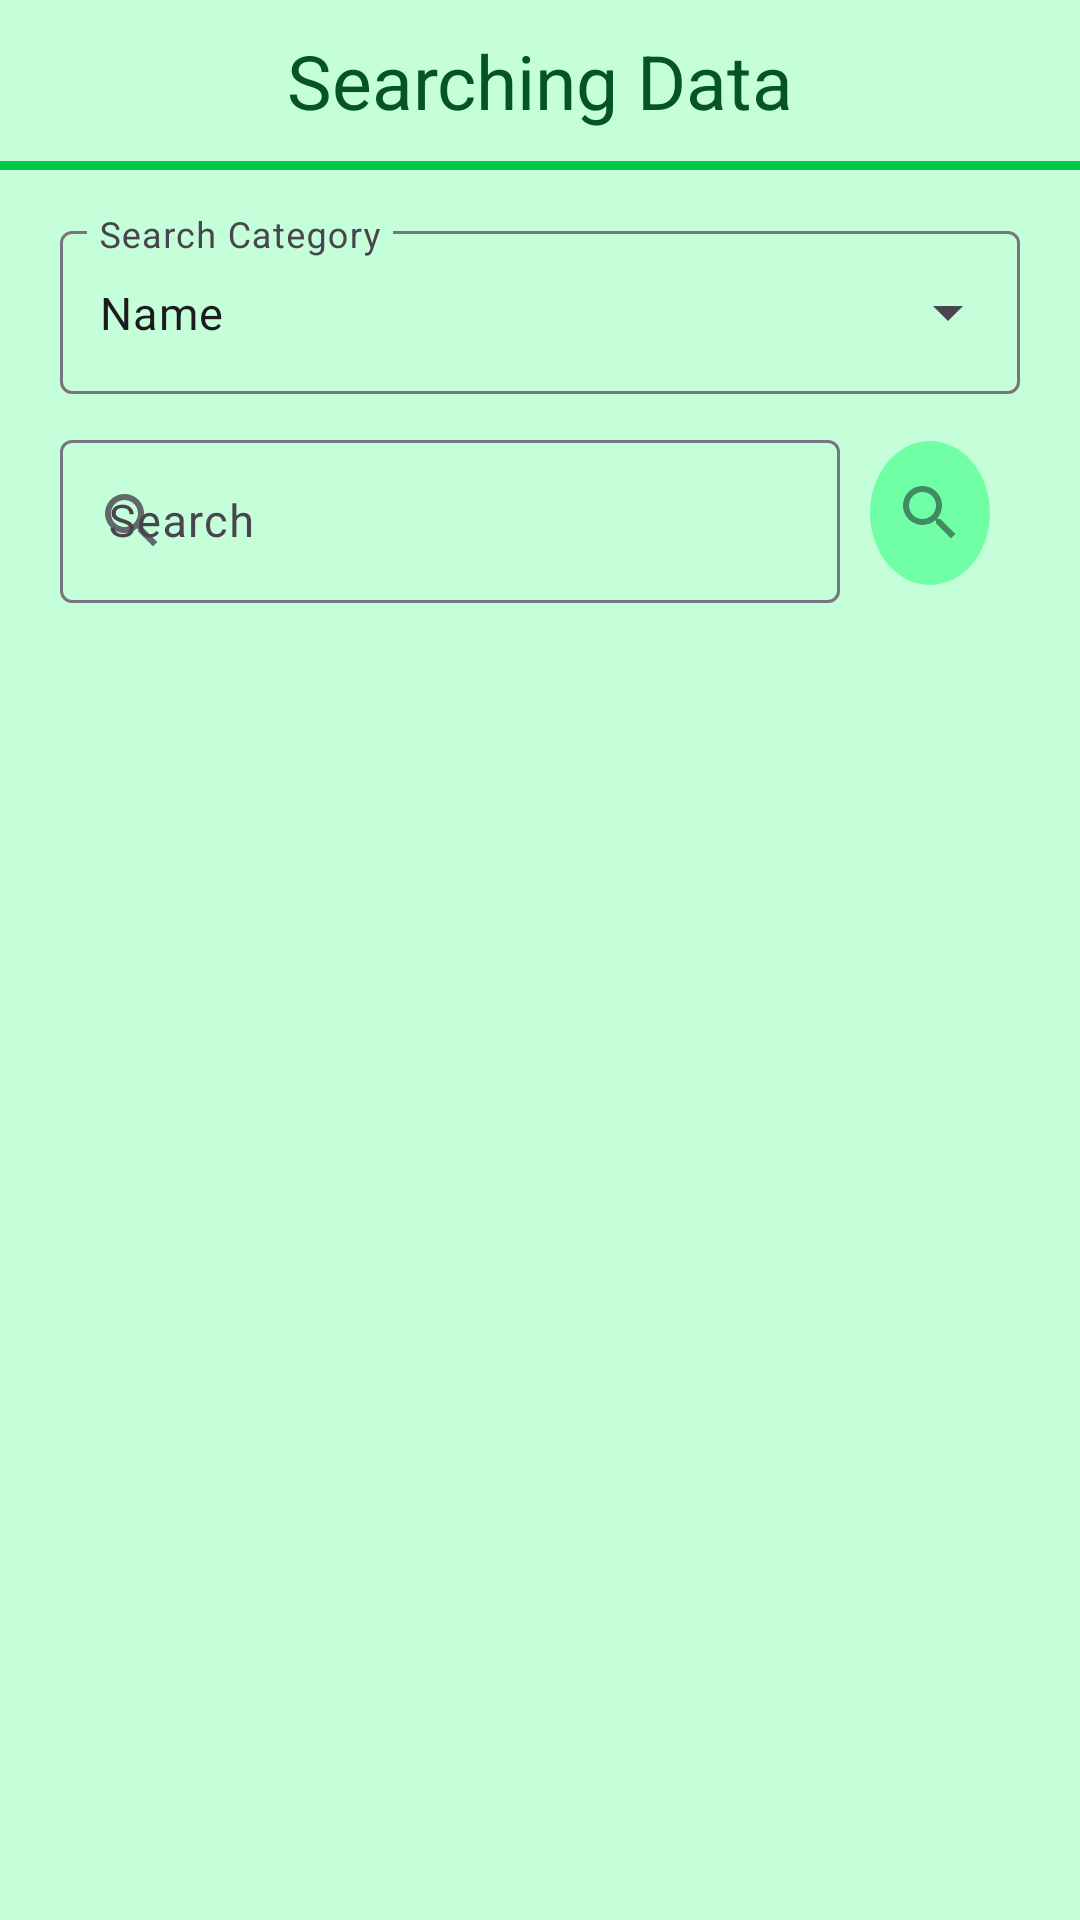

This screen was rendered from an Android layout file. Write that file and the resources it references.
<!-- AndroidManifest.xml: application theme Theme.Tadm -->
<!-- res/layout/activity_search.xml -->
<?xml version="1.0" encoding="utf-8"?>
<LinearLayout xmlns:android="http://schemas.android.com/apk/res/android"
    xmlns:app="http://schemas.android.com/apk/res-auto"
    xmlns:tools="http://schemas.android.com/tools"
    android:layout_width="match_parent"
    android:orientation="vertical"
    android:layout_height="match_parent"
    tools:context=".SearchActivity">
    <RelativeLayout
        android:layout_width="match_parent"
        android:layout_height="wrap_content">
        <TextView
            android:id="@+id/textViewWithBorder"
            android:layout_width="match_parent"
            android:layout_height="wrap_content"
            android:gravity="center"
            android:paddingVertical="10dp"
            android:text="Searching Data"
            android:textColor="@color/dark_green"
            android:textSize="25sp" />
        <View
            android:layout_width="match_parent"
            android:layout_height="3dp"
            android:layout_below="@id/textViewWithBorder"
            android:background="@color/green"
            android:layout_marginBottom="10dp"
            />
    </RelativeLayout>
<LinearLayout
    android:layout_width="match_parent"
    android:orientation="vertical"
    android:layout_height="match_parent">
    <com.google.android.material.textfield.TextInputLayout
        android:layout_width="match_parent"
        android:layout_height="wrap_content"
        android:layout_marginVertical="5dp"
        android:layout_marginHorizontal="20dp"

        style="@style/Widget.Material3.TextInputLayout.OutlinedBox.ExposedDropdownMenu"

        android:layout_marginTop="20dp">

        <AutoCompleteTextView
            android:id="@+id/scTxt"
            android:layout_width="match_parent"
            android:layout_height="wrap_content"
            android:hint="@string/search_category"
            android:paddingVertical="17dp"
            android:text="Name"
            android:paddingHorizontal="13dp"

            android:importantForAutofill="no"
            android:textColorHint="#555"
            android:textSize="15sp"
            />


    </com.google.android.material.textfield.TextInputLayout>
    <LinearLayout
        android:layout_width="match_parent"
        android:layout_marginHorizontal="20dp"
            android:layout_marginBottom="10dp"
        android:layout_height="wrap_content"
        android:orientation="horizontal">

        <com.google.android.material.textfield.TextInputLayout
            android:layout_width="0dp"
            android:layout_height="wrap_content"
            android:layout_weight="1"
            app:endIconMode="clear_text"
            app:startIconContentDescription="@string/search"
            app:startIconDrawable="@drawable/baseline_search_24"
            android:layout_marginVertical="5dp"
            android:layout_marginTop="20dp">

            <com.google.android.material.textfield.TextInputEditText
                android:id="@+id/searchTxt"
                android:layout_width="match_parent"
                android:layout_height="wrap_content"
                android:paddingStart="48dp"

                android:hint="@string/search"
                android:importantForAutofill="no"
                android:inputType="text"
                android:textColorHint="#555"
                android:textSize="15sp" />

        </com.google.android.material.textfield.TextInputLayout>

        <ImageButton
            android:id="@+id/search_btn"
            android:layout_width="wrap_content"
            android:layout_height="48dp"
            android:layout_gravity="center_vertical"

            android:layout_marginHorizontal="10dp"
            android:background="@drawable/circle_background"
            android:contentDescription="@string/search"
            android:padding="8dp"
            android:scaleType="fitCenter"
            android:src="@drawable/baseline_search_24"
            tools:ignore="TouchTargetSizeCheck" />

    </LinearLayout>
    <TextView
        android:id="@+id/notdata"
        android:layout_width="match_parent"
        android:gravity="center"
        android:textSize="17sp"
        android:visibility="gone"
        android:text="Data Not Found, Please Online Sync Data"
        android:layout_height="wrap_content"/>
    <androidx.recyclerview.widget.RecyclerView
        android:id="@+id/recyclerView"
        android:layout_width="match_parent"
        android:layout_height="match_parent"
        />




</LinearLayout>

</LinearLayout>
<!-- resources referenced by this layout -->
<resources>
  <color name="dark_green">#055522</color>
  <color name="green">#01C84A</color>
  <!-- drawable baseline_search_24 (drawable) -->
  <vector android:alpha="0.81" android:height="24dp"
      android:tint="#346F50" android:viewportHeight="24"
      android:viewportWidth="24" android:width="24dp" xmlns:android="http://schemas.android.com/apk/res/android">
      <path android:fillColor="@android:color/white" android:pathData="M15.5,14h-0.79l-0.28,-0.27C15.41,12.59 16,11.11 16,9.5 16,5.91 13.09,3 9.5,3S3,5.91 3,9.5 5.91,16 9.5,16c1.61,0 3.09,-0.59 4.23,-1.57l0.27,0.28v0.79l5,4.99L20.49,19l-4.99,-5zM9.5,14C7.01,14 5,11.99 5,9.5S7.01,5 9.5,5 14,7.01 14,9.5 11.99,14 9.5,14z"/>
  </vector>
  <!-- drawable circle_background (drawable) -->
  <?xml version="1.0" encoding="utf-8"?>
  <shape xmlns:android="http://schemas.android.com/apk/res/android"
      android:shape="oval">
      <solid android:color="@color/ripple_green" />
  </shape>
  <string name="search">Search</string>
  <string name="search_category">Search Category</string>
  <style name="Theme.Tadm" parent="Base.Theme.Tadm" />
  <color name="ripple_green">#71FFA5</color>
  <style name="Base.Theme.Tadm" parent="Theme.Material3.DayNight.NoActionBar">
          
          
          
          <item name="colorPrimary">@color/green</item>
          <item name="android:windowBackground">@color/light_green</item>
  
          <item name="android:windowLightStatusBar">true</item>
          <item name="android:statusBarColor">@color/white</item>
  
          <item name="android:windowLightNavigationBar" tools:ignore="NewApi">true</item>
          <item name="android:navigationBarColor">@color/white</item>
      </style>
  <color name="light_green">#C4FFDA</color>
  <color name="white">#FFFFFFFF</color>
</resources>
